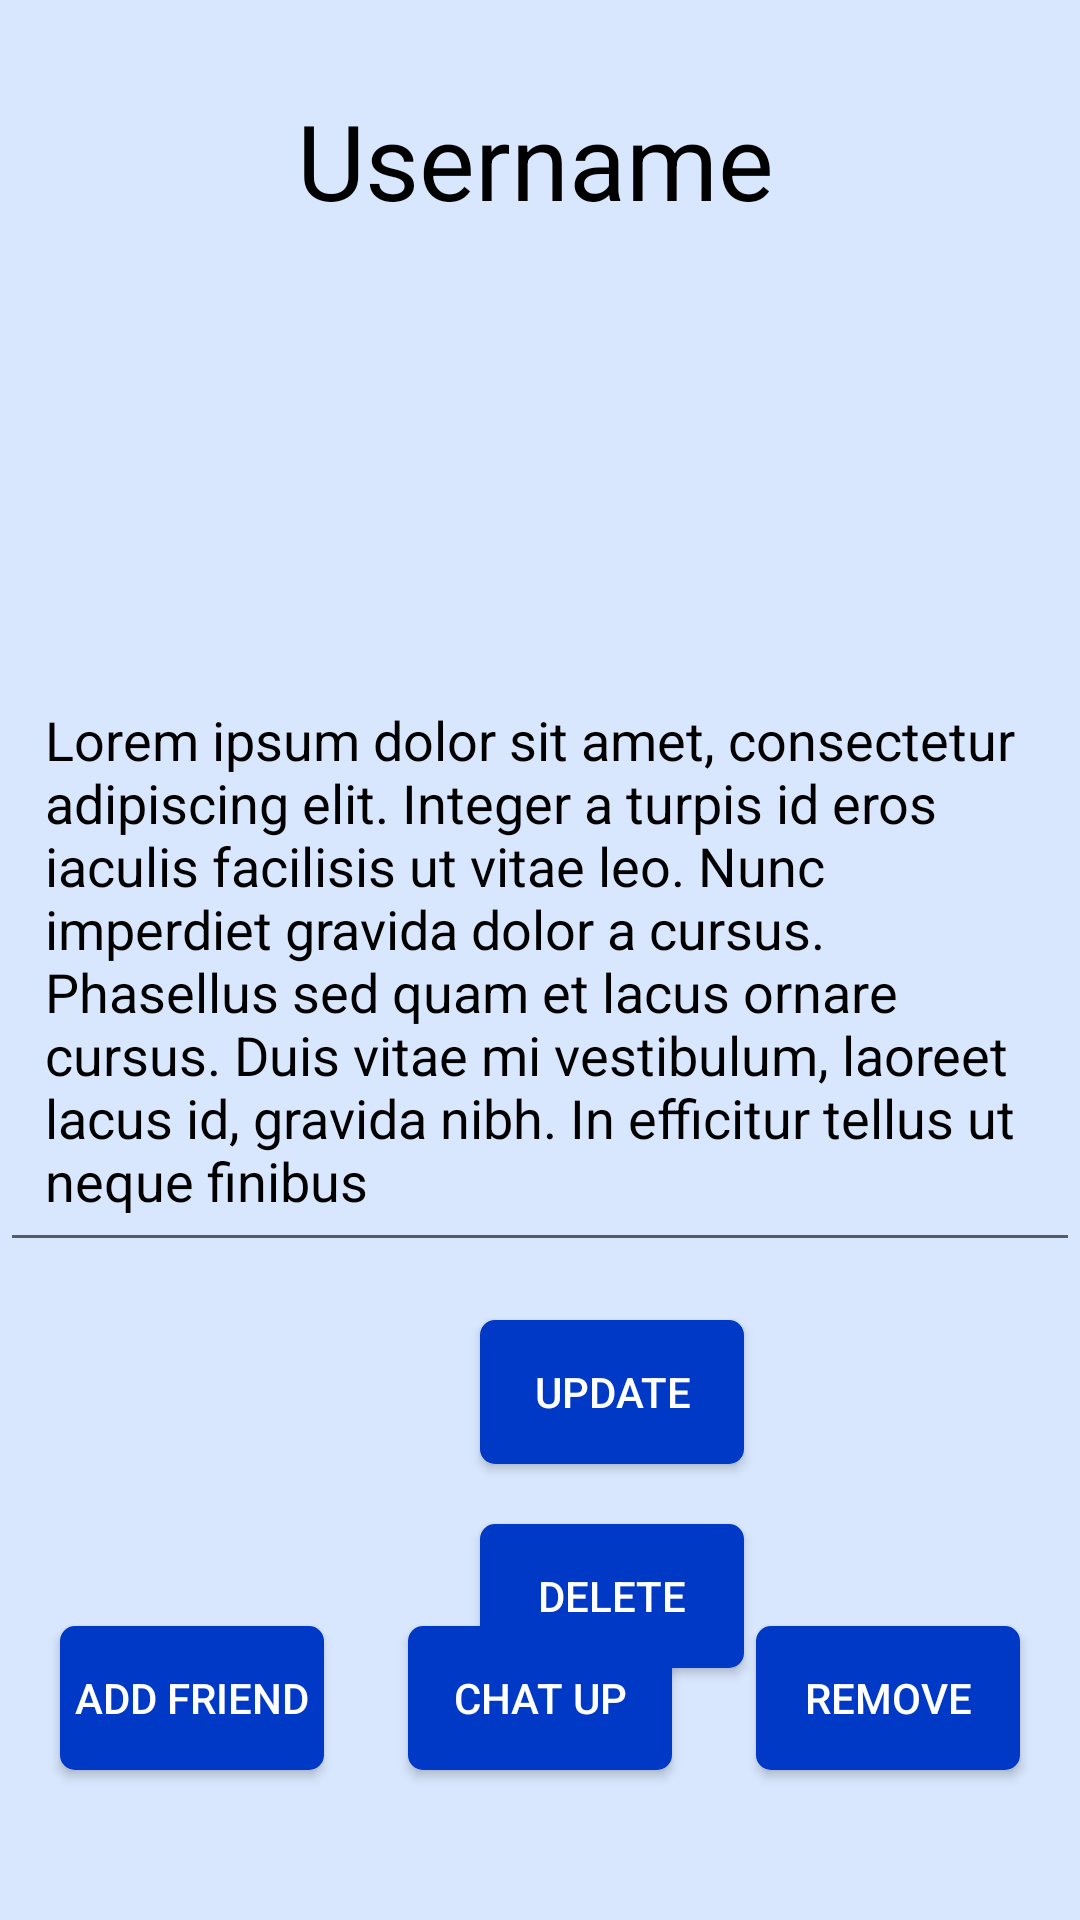

Android layout source for this screen:
<!-- AndroidManifest.xml: application theme Theme.ChatUp -->
<!-- res/layout/activity_profile.xml -->
<?xml version="1.0" encoding="utf-8"?>
<androidx.constraintlayout.widget.ConstraintLayout xmlns:android="http://schemas.android.com/apk/res/android"
    xmlns:app="http://schemas.android.com/apk/res-auto"
    xmlns:tools="http://schemas.android.com/tools"
    android:layout_width="match_parent"
    android:layout_height="match_parent"
    android:background="@color/background_blue"
    tools:context=".ProfileActivity">

    <TextView
        android:id="@+id/profile_username"
        android:layout_width="wrap_content"
        android:layout_height="wrap_content"
        android:layout_marginStart="@dimen/profile_view_profile_header_marginstart"
        android:layout_marginTop="@dimen/profile_view_profile_header_margintop"
        android:text="@string/profile_view_header"
        android:textColor="@color/view_text_black"
        android:textSize="@dimen/font_header"
        app:layout_constraintBottom_toTopOf="@+id/imageView"
        app:layout_constraintStart_toStartOf="@+id/imageView"
        app:layout_constraintTop_toTopOf="parent" />

    <ImageView
        android:id="@+id/imageView"
        android:layout_width="@dimen/profile_view_profile_image_width"
        android:layout_height="@dimen/profile_view_profile_image_height"
        android:src="@drawable/vendetta"
        app:layout_constraintBottom_toTopOf="@+id/profile_description"
        app:layout_constraintEnd_toEndOf="parent"
        app:layout_constraintHorizontal_bias="0.497"
        app:layout_constraintStart_toStartOf="parent"
        app:layout_constraintTop_toBottomOf="@+id/profile_username" />

    <EditText
        android:id="@+id/profile_description"
        android:layout_width="wrap_content"
        android:layout_height="wrap_content"
        android:padding="@dimen/profile_view_profile_tv_description"
        android:text="@string/profile_view_profile_text"
        android:textColor="@color/view_text_black"
        android:textSize="@dimen/font_medium"
        app:layout_constraintBottom_toBottomOf="parent"
        app:layout_constraintStart_toStartOf="parent"
        app:layout_constraintTop_toTopOf="parent" />

    <Button
        android:id="@+id/btn_add_friend"
        android:layout_width="wrap_content"
        android:layout_height="wrap_content"
        android:layout_marginHorizontal="@dimen/profile_view_profile_btn_marginhori"
        android:layout_marginBottom="@dimen/profile_view_profile_btn_marginbott"
        android:background="@drawable/button_design_blue"
        android:text="@string/profile_view_btn_addfriend"
        android:textColor="@color/button_text_white"
        app:layout_constraintBottom_toBottomOf="parent"
        app:layout_constraintStart_toStartOf="parent" />

    <Button
        android:id="@+id/btn_remove"
        android:layout_width="wrap_content"
        android:layout_height="wrap_content"
        android:layout_marginHorizontal="@dimen/profile_view_profile_btn_marginhori"
        android:layout_marginBottom="@dimen/profile_view_profile_btn_marginbott"
        android:background="@drawable/button_design_blue"
        android:text="@string/profile_view_remove"
        android:textColor="@color/button_text_white"
        app:layout_constraintBottom_toBottomOf="parent"
        app:layout_constraintEnd_toEndOf="parent" />

    <Button
        android:id="@+id/btn_chat_Up"
        android:layout_width="wrap_content"
        android:layout_height="wrap_content"
        android:layout_marginBottom="@dimen/profile_view_profile_btn_marginbott"
        android:background="@drawable/button_design_blue"
        android:text="@string/profile_view_btn_chatup"
        android:textColor="@color/button_text_white"
        app:layout_constraintBottom_toBottomOf="parent"
        app:layout_constraintEnd_toEndOf="parent"
        app:layout_constraintStart_toStartOf="parent" />

    <Button
        android:id="@+id/btn_update"
        android:layout_width="wrap_content"
        android:layout_height="wrap_content"
        android:layout_marginEnd="112dp"
        android:layout_marginBottom="152dp"
        android:background="@drawable/button_design_blue"
        android:text="Update"
        android:textColor="@color/button_text_white"
        app:layout_constraintBottom_toBottomOf="parent"
        app:layout_constraintEnd_toEndOf="parent" />

    <Button
        android:id="@+id/btn_delete"
        android:layout_width="wrap_content"
        android:layout_height="wrap_content"
        android:layout_marginEnd="112dp"
        android:layout_marginBottom="84dp"
        android:background="@drawable/button_design_blue"
        android:text="Delete"
        android:textColor="@color/button_text_white"
        app:layout_constraintBottom_toBottomOf="parent"
        app:layout_constraintEnd_toEndOf="parent" />

</androidx.constraintlayout.widget.ConstraintLayout>
<!-- resources referenced by this layout -->
<resources>
  <color name="background_blue">#D8E7FE</color>
  <color name="button_text_white">#FFFFFFFF</color>
  <color name="view_text_black">#000000</color>
  <dimen name="font_header">35sp</dimen>
  <dimen name="font_medium">18sp</dimen>
  <dimen name="profile_view_profile_btn_marginbott">50dp</dimen>
  <dimen name="profile_view_profile_btn_marginhori">20dp</dimen>
  <dimen name="profile_view_profile_header_marginstart">28dp</dimen>
  <dimen name="profile_view_profile_header_margintop">47dp</dimen>
  <dimen name="profile_view_profile_image_height">160dp</dimen>
  <dimen name="profile_view_profile_image_width">217dp</dimen>
  <dimen name="profile_view_profile_tv_description">15dp</dimen>
  <!-- drawable button_design_blue (drawable) -->
  <?xml version="1.0" encoding="utf-8"?>
  <shape xmlns:android="http://schemas.android.com/apk/res/android">
      <corners
          android:bottomLeftRadius="5dp"
          android:bottomRightRadius="5dp"
          android:topLeftRadius="5dp"
          android:topRightRadius="5dp" />
     <solid
         android:color="@color/button_blue"/>
  
  </shape>
  <string name="profile_view_btn_addfriend">Add friend</string>
  <string name="profile_view_btn_chatup">Chat up</string>
  <string name="profile_view_header">Username</string>
  <string name="profile_view_profile_text">Lorem ipsum dolor sit amet, consectetur adipiscing elit. Integer a turpis id eros iaculis facilisis ut vitae leo. Nunc imperdiet gravida dolor a cursus. Phasellus sed quam et lacus ornare cursus. Duis vitae mi vestibulum, laoreet lacus id, gravida nibh. In efficitur tellus ut neque finibus</string>
  <string name="profile_view_remove">Remove</string>
  <style name="Theme.ChatUp" parent="Base.Theme.ChatUp" />
  <color name="button_blue">#0039C5</color>
  <style name="Base.Theme.ChatUp" parent="Theme.AppCompat.Light.NoActionBar">
          
          
      </style>
</resources>
